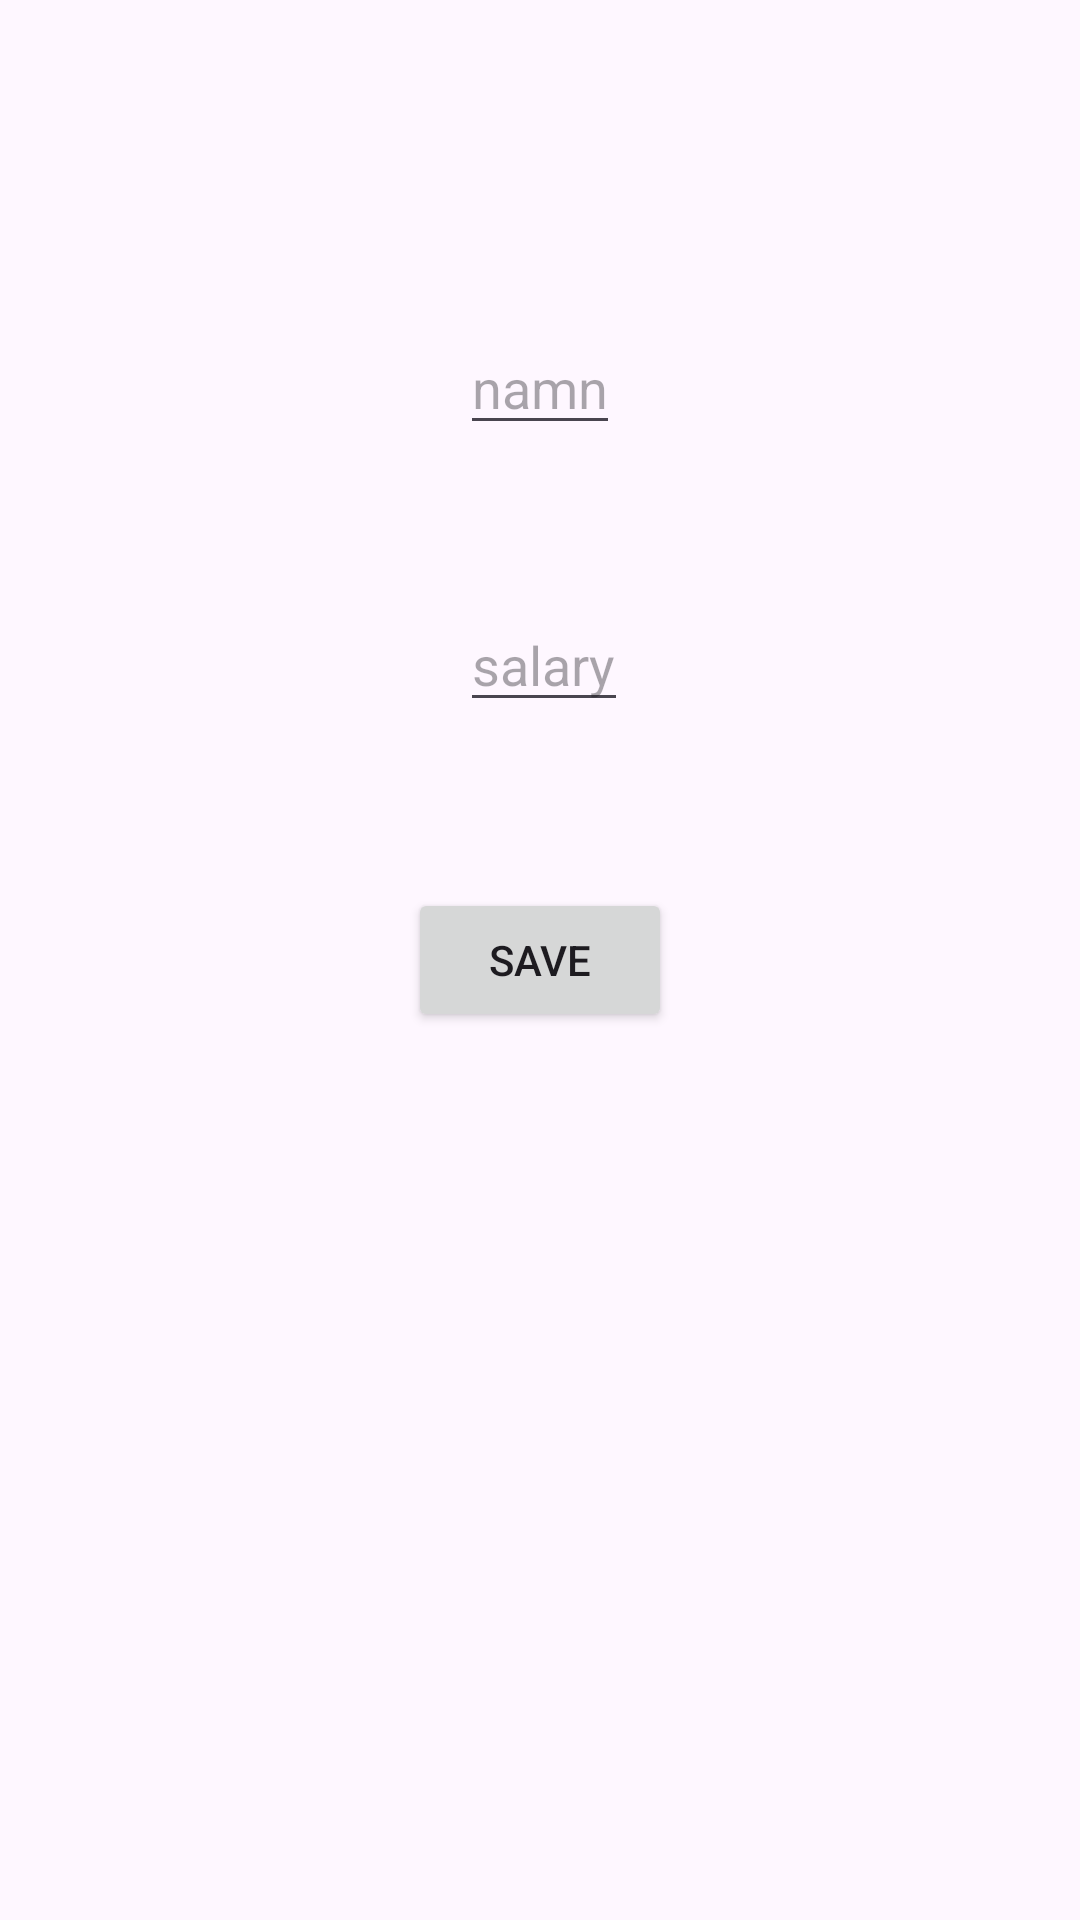

Reconstruct the res/layout file that produces this screen, plus the resources it refers to.
<!-- AndroidManifest.xml: application theme Theme.ActivitySamples -->
<!-- res/layout/activity_edit.xml -->
<?xml version="1.0" encoding="utf-8"?>
<androidx.constraintlayout.widget.ConstraintLayout xmlns:android="http://schemas.android.com/apk/res/android"
    xmlns:app="http://schemas.android.com/apk/res-auto"
    xmlns:tools="http://schemas.android.com/tools"
    android:id="@+id/main"
    android:layout_width="match_parent"
    android:layout_height="match_parent"
    tools:context=".EditActivity">

    <EditText
        android:id="@+id/et_name"
        android:layout_width="wrap_content"
        android:layout_height="wrap_content"
        android:layout_marginTop="107dp"
        android:hint="namn"
        app:layout_constraintEnd_toEndOf="parent"
        app:layout_constraintStart_toStartOf="parent"
        app:layout_constraintTop_toTopOf="parent" />

    <EditText
        android:id="@+id/et_salary"
        android:layout_width="wrap_content"
        android:layout_height="wrap_content"
        android:layout_marginTop="51dp"
        android:hint="salary"
        android:inputType="number"
        app:layout_constraintStart_toStartOf="@+id/et_name"
        app:layout_constraintTop_toBottomOf="@+id/et_name" />

    <Button
        android:id="@+id/btn_save"
        android:layout_width="wrap_content"
        android:layout_height="wrap_content"
        android:text="save"
        app:layout_constraintBottom_toBottomOf="parent"
        app:layout_constraintEnd_toEndOf="parent"
        app:layout_constraintStart_toStartOf="parent"
        app:layout_constraintTop_toTopOf="parent" />


</androidx.constraintlayout.widget.ConstraintLayout>
<!-- resources referenced by this layout -->
<resources>
  <style name="Theme.ActivitySamples" parent="Base.Theme.ActivitySamples" />
  <style name="Base.Theme.ActivitySamples" parent="Theme.Material3.DayNight.NoActionBar">
          
          
      </style>
</resources>
